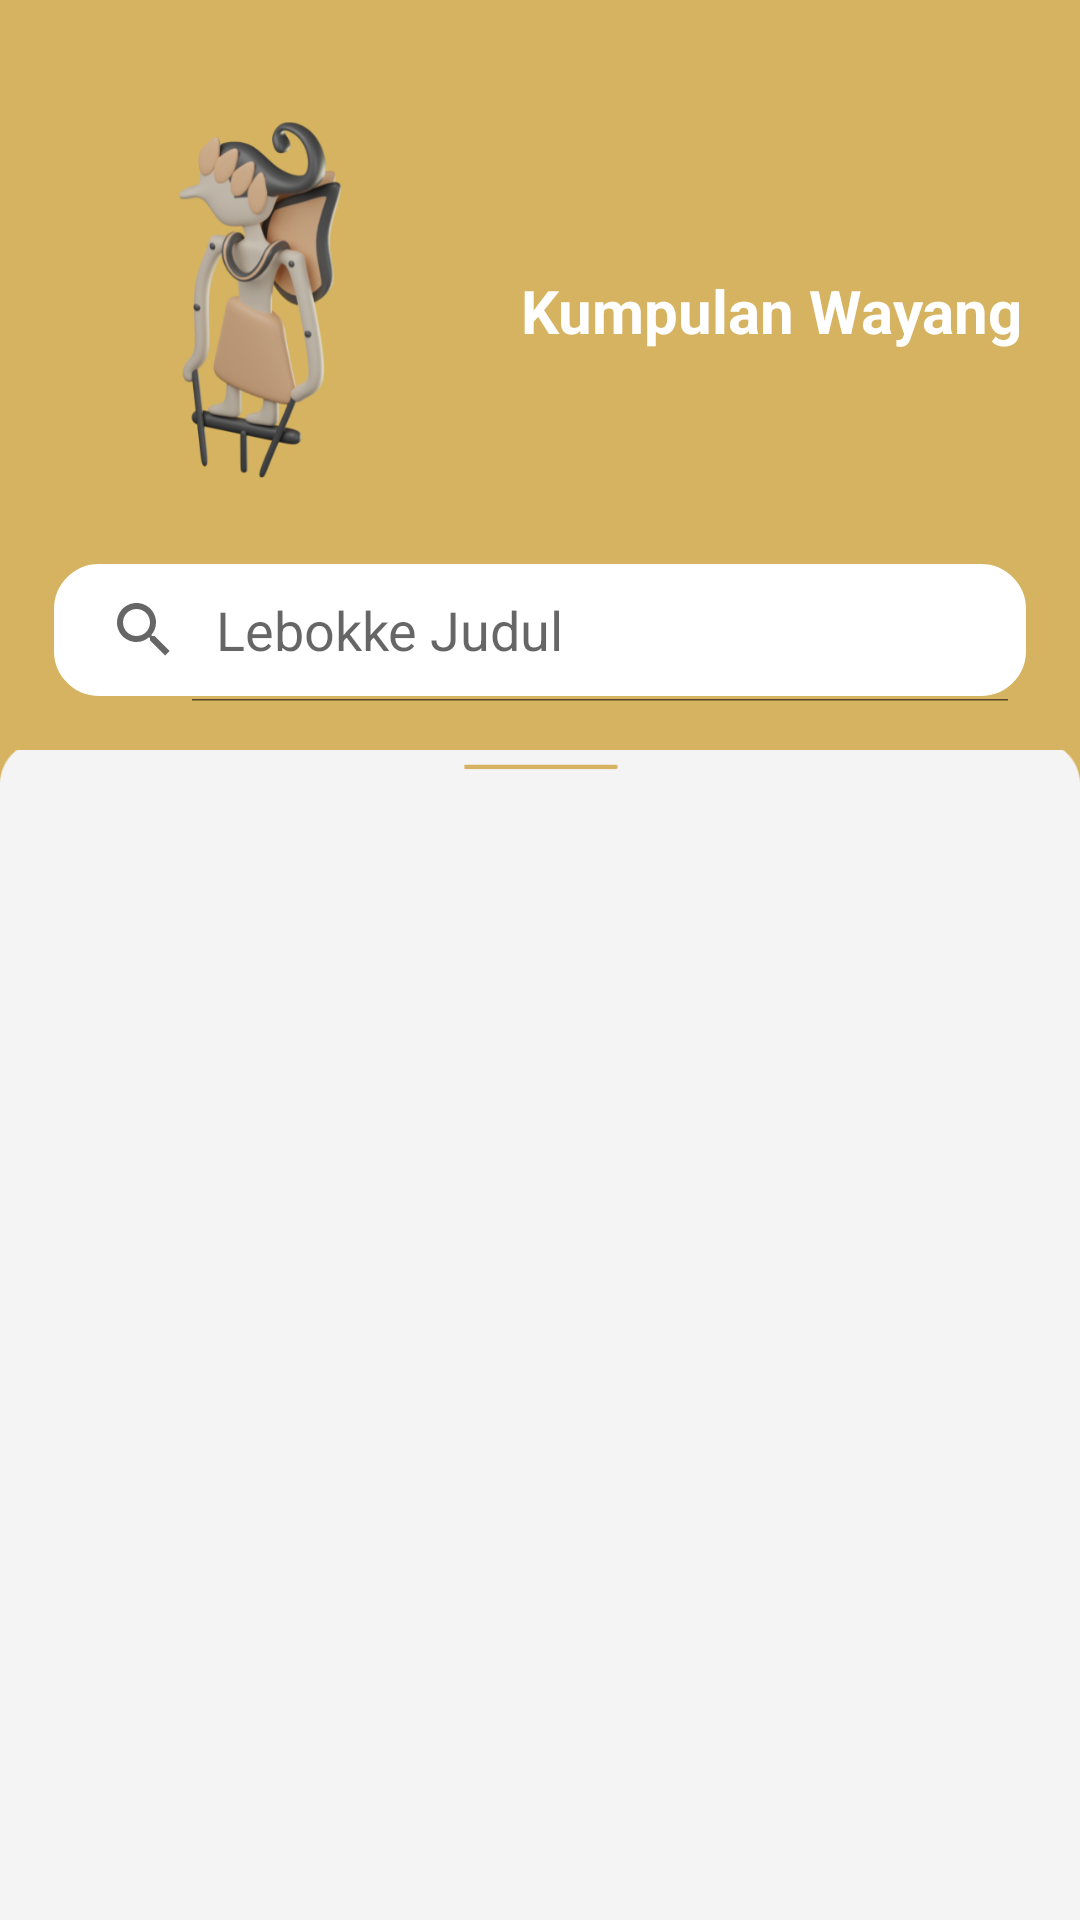

Here is an Android app screen rendered from its layout file. Give the layout XML and the strings, colors and styles it references.
<!-- AndroidManifest.xml: application theme Theme.JAWAJAYA -->
<!-- res/layout/activity_wayang.xml -->
<?xml version="1.0" encoding="utf-8"?>
<LinearLayout xmlns:android="http://schemas.android.com/apk/res/android"
    xmlns:app="http://schemas.android.com/apk/res-auto"
    xmlns:tools="http://schemas.android.com/tools"
    android:id="@+id/main"
    android:layout_width="match_parent"
    android:layout_height="match_parent"
    android:orientation="vertical"
    android:background="#D6B360"
    tools:context=".Wayang">

    <androidx.constraintlayout.widget.ConstraintLayout
        android:layout_width="match_parent"
        android:layout_height="wrap_content">

        <ImageView
            android:id="@+id/logowayang"
            android:layout_width="140dp"
            android:layout_height="140dp"
            android:src="@drawable/wayangbig"
            android:layout_marginTop="30dp"
            app:layout_constraintEnd_toEndOf="parent"
            app:layout_constraintHorizontal_bias="0.062"
            app:layout_constraintStart_toStartOf="parent"
            app:layout_constraintTop_toTopOf="parent" />

        <TextView
            android:layout_width="wrap_content"
            android:layout_height="wrap_content"
            android:paddingTop="60dp"
            android:paddingLeft="20dp"
            android:text="Kumpulan Wayang"
            android:textColor="@android:color/white"
            android:textSize="20sp"
            android:textStyle="bold"
            app:layout_constraintStart_toEndOf="@id/logowayang"
            app:layout_constraintTop_toTopOf="@id/logowayang" />
    </androidx.constraintlayout.widget.ConstraintLayout>

    <SearchView
        android:id="@+id/searchView_wayang"
        android:layout_width="match_parent"
        android:layout_height="wrap_content"
        android:layout_margin="16dp"
        android:background="@drawable/search_view_background"
        android:queryHint="Lebokke Judul"
        android:iconifiedByDefault="false"/>

    <FrameLayout
        android:layout_width="match_parent"
        android:layout_height="0dp"
        android:layout_weight="1">

        <ImageView
            android:id="@+id/list_wayangbg"
            android:layout_width="match_parent"
            android:layout_height="match_parent"
            android:src="@drawable/back_list"
            android:scaleType="centerCrop" />

        <ScrollView
            android:layout_width="match_parent"
            android:layout_height="match_parent">

            <androidx.recyclerview.widget.RecyclerView
                android:id="@+id/recyclerView"
                android:layout_width="match_parent"
                android:layout_height="wrap_content"
                android:paddingTop="20dp"
                android:clipToPadding="false"
                app:layoutManager="androidx.recyclerview.widget.GridLayoutManager"
                app:spanCount="3" />
        </ScrollView>
    </FrameLayout>
</LinearLayout>
<!-- resources referenced by this layout -->
<resources>
  <!-- drawable back_list: png bitmap (drawable, 7312 bytes) -->
  <!-- drawable search_view_background (drawable) -->
  <shape xmlns:android="http://schemas.android.com/apk/res/android"
      android:shape="rectangle">
  
      <corners
          android:radius="16dp"/>
  
      
      <stroke
          android:color="@color/gold"
          android:width="2dp" />
  
      
      <solid
          android:color="@android:color/white"/>
  
  </shape>
  <!-- drawable wayangbig: png bitmap (drawable, 83129 bytes) -->
  <style name="Theme.JAWAJAYA" parent="Theme.MaterialComponents.DayNight.NoActionBar">
          
          <item name="colorPrimary">@color/purple_500</item>
          <item name="colorPrimaryVariant">@color/purple_700</item>
          <item name="colorOnPrimary">@color/white</item>
          
          <item name="colorSecondary">@color/teal_200</item>
          <item name="colorSecondaryVariant">@color/teal_700</item>
          <item name="colorOnSecondary">@color/black</item>
          
          <item name="android:statusBarColor">@color/gold</item>
          
      </style>
  <color name="gold">#D6B360</color>
  <color name="purple_500">#FF6200EE</color>
  <color name="purple_700">#FF3700B3</color>
  <color name="white">#FFFFFFFF</color>
  <color name="teal_200">#FF03DAC5</color>
  <color name="teal_700">#FF018786</color>
  <color name="black">#FF000000</color>
</resources>
